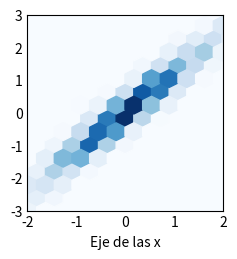

The matplotlib source for this figure:
import matplotlib.pyplot as plt
import numpy as np

plt.style.use('_mpl-gallery-nogrid')

# make data: correlated + noise
np.random.seed(1)
x = np.random.randn(5000)
y = 1.2 * x + np.random.randn(5000) / 3
#cambiossss
# plot:
fig, ax = plt.subplots()

ax.hexbin(x, y, gridsize=20)
plt.xlabel('Eje de las x')
ax.set(xlim=(-2, 2), ylim=(-3, 3))

plt.show()